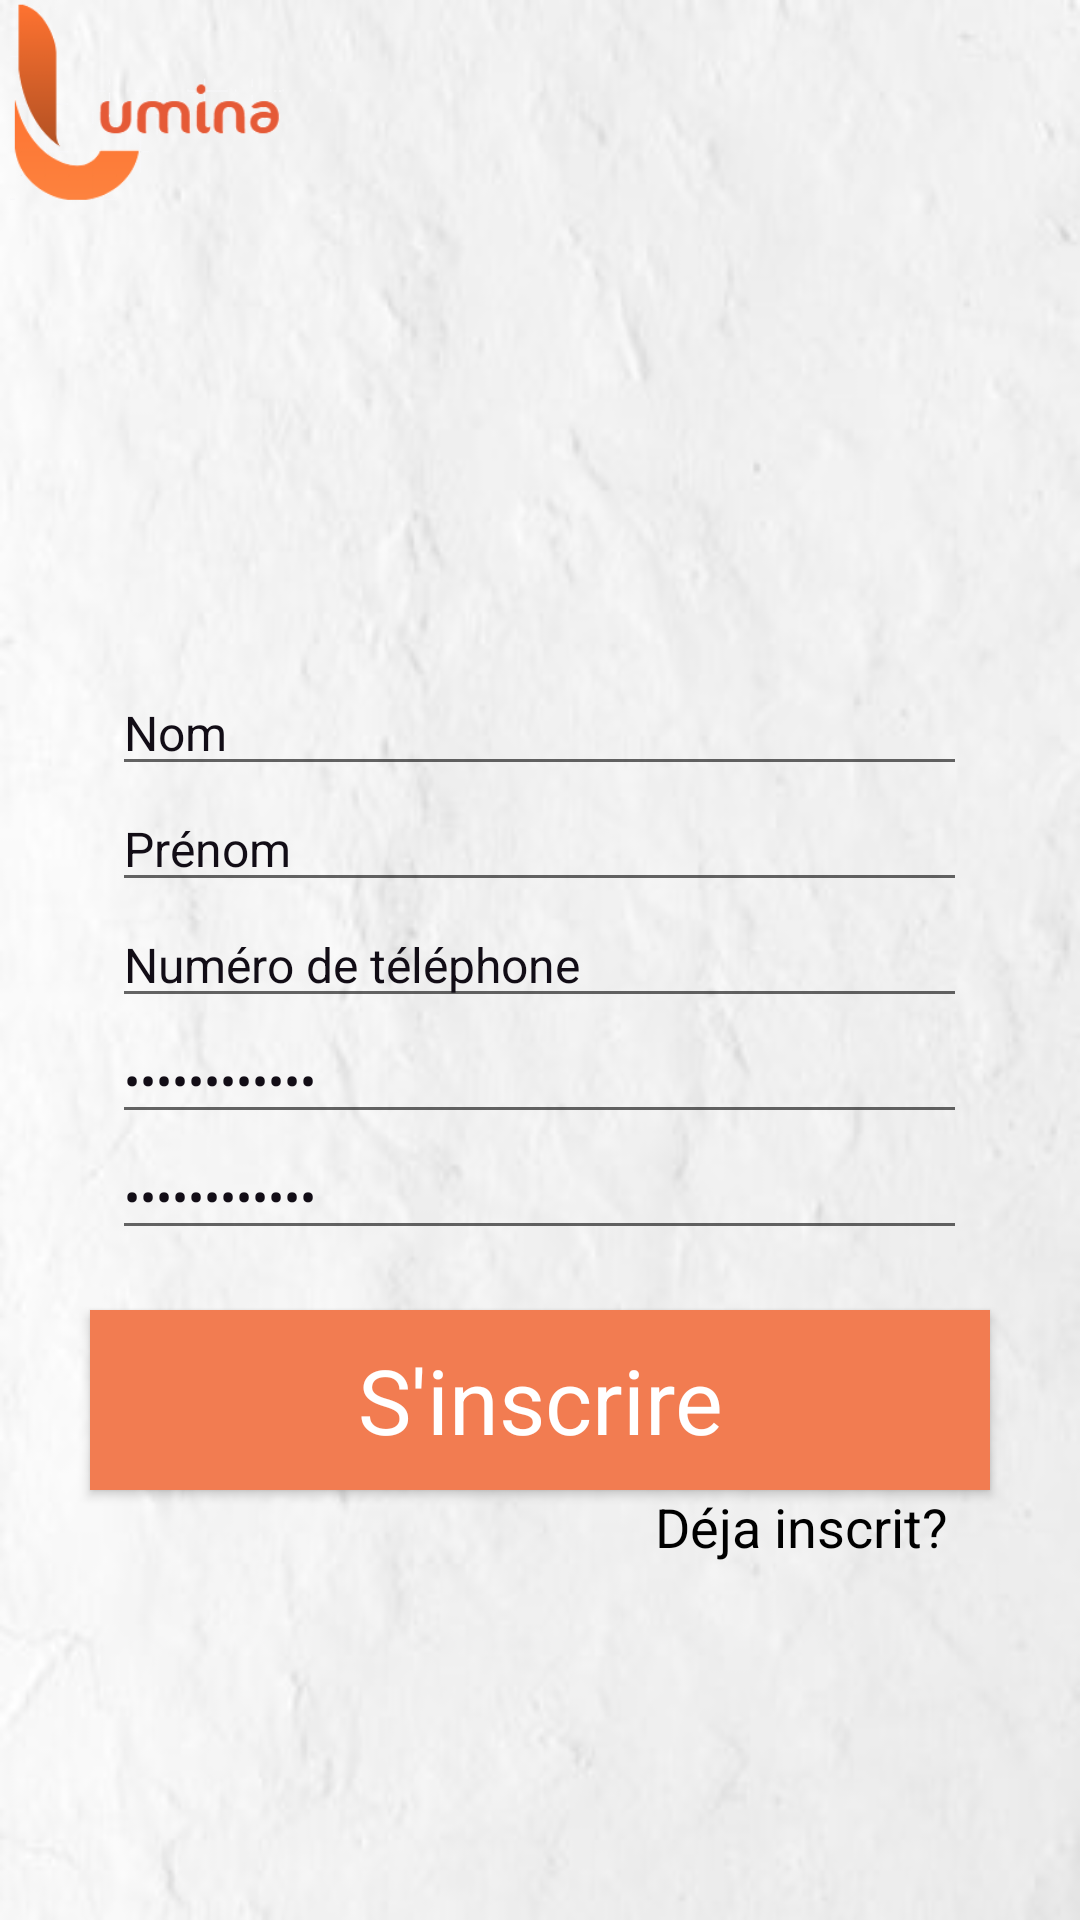

This screen was rendered from an Android layout file. Write that file and the resources it references.
<!-- AndroidManifest.xml: application theme AppTheme.NoActionBar -->
<!-- res/layout/activity_inscription.xml -->
<?xml version="1.0" encoding="utf-8"?>

<RelativeLayout xmlns:android="http://schemas.android.com/apk/res/android"
    xmlns:app="http://schemas.android.com/apk/res-auto"
    xmlns:tools="http://schemas.android.com/tools"
    android:layout_width="match_parent"
    android:layout_height="match_parent"

    android:layout_alignParentLeft="false"
    android:background="@drawable/fon"
    android:paddingBottom="@dimen/activity_vertical_margin"
    android:paddingLeft="@dimen/activity_horizontal_margin"
    android:paddingRight="@dimen/activity_horizontal_margin"
    android:paddingTop="@dimen/activity_vertical_margin"
    tools:context=".Inscription"
    tools:layout_alignParentLeft="?android:attr/windowOverscan">


    <EditText
        android:id="@+id/nom"
        android:layout_width="wrap_content"
        android:layout_height="wrap_content"

        android:layout_above="@+id/prenom"
        android:layout_alignLeft="@+id/prenom"
        android:layout_alignStart="@+id/prenom"
        android:ems="15"
        android:imeOptions="actionNext"
        android:inputType="textPersonName"
        android:text="Nom "
        android:textColor="@color/black"
        android:textSize="16dp" /> />

    <EditText
        android:id="@+id/prenom"
        android:layout_width="wrap_content"
        android:layout_height="wrap_content"

        android:layout_above="@+id/ndt"
        android:layout_alignLeft="@+id/mot_passe"
        android:layout_alignStart="@+id/mot_passe"
        android:ems="15"
        android:imeOptions="actionNext"
        android:inputType="textPersonName"
        android:text="Prénom"
        android:textColor="@color/black"
        android:textSize="16dp" /> />

    <EditText
        android:id="@+id/mot_passe"
        android:layout_width="wrap_content"
        android:layout_height="wrap_content"
        android:layout_below="@+id/ndt"
        android:layout_centerHorizontal="true"
        android:ems="15"
        android:imeOptions="actionNext"
        android:inputType="textPassword"
        android:text="Mot de passe"
        android:textColor="@color/black"
        android:textSize="16dp" />

    <EditText
        android:id="@+id/Cmot_passe"
        android:layout_width="wrap_content"
        android:layout_height="wrap_content"
        android:layout_below="@id/mot_passe"
        android:layout_centerHorizontal="true"
        android:ems="15"
        android:imeOptions="actionDone"
        android:inputType="textPassword"
        android:text="Confirmer   "
        android:textColor="@color/black"
        android:textSize="16dp" />


    <Button
        android:id="@+id/btn_inscription"
        android:layout_width="300dp"
        android:layout_height="60dp"
        android:layout_below="@+id/Cmot_passe"
        android:layout_centerHorizontal="true"
        android:layout_marginTop="20dp"
        android:background="#f27c51"
        android:text="S'inscrire"

        android:textAppearance="@style/TextAppearance.AppCompat.Body1"
        android:textSize="30dp"
        android:textColor="@color/blanc"/>

    <EditText
        android:id="@+id/ndt"
        android:layout_width="wrap_content"
        android:layout_height="wrap_content"
        android:layout_centerHorizontal="true"
        android:layout_centerInParent="true"
        android:ems="15"
        android:imeOptions="actionNext"
        android:inputType="textPersonName"
        android:text="Numéro de téléphone"
        android:textColor="@color/black"
        android:textSize="16dp" />

    <ImageView
        android:id="@+id/imageView2"
        android:layout_width="124dp"
        android:layout_height="69dp"
        android:layout_alignParentLeft="true"
        android:layout_alignParentStart="true"
        android:layout_alignParentTop="true"
        android:src="@drawable/logo2" />

    <TextView
        android:id="@+id/con"
        android:layout_width="104dp"
        android:layout_height="wrap_content"
        android:layout_alignEnd="@+id/nom"
        android:layout_below="@+id/btn_inscription"
        android:text="Déja inscrit?"
        android:textColor="@android:color/black"
        android:textSize="18sp" /> />

</RelativeLayout>
<!-- resources referenced by this layout -->
<resources>
  <color name="black">#120D16</color>
  <color name="blanc">#FFFFFF</color>
  <!-- drawable fon: png bitmap (drawable, 82163 bytes) -->
  <!-- drawable logo2: png bitmap (drawable, 8264 bytes) -->
  <style name="AppTheme.NoActionBar" parent="Theme.AppCompat.Light.NoActionBar">
          <item name="windowActionBar">false</item>
          <item name="windowNoTitle">true</item>
          <item name="android:statusBarColor">@color/colorPrimaryDark</item>
      </style>
  <color name="colorPrimaryDark">#7c7778</color>
</resources>
